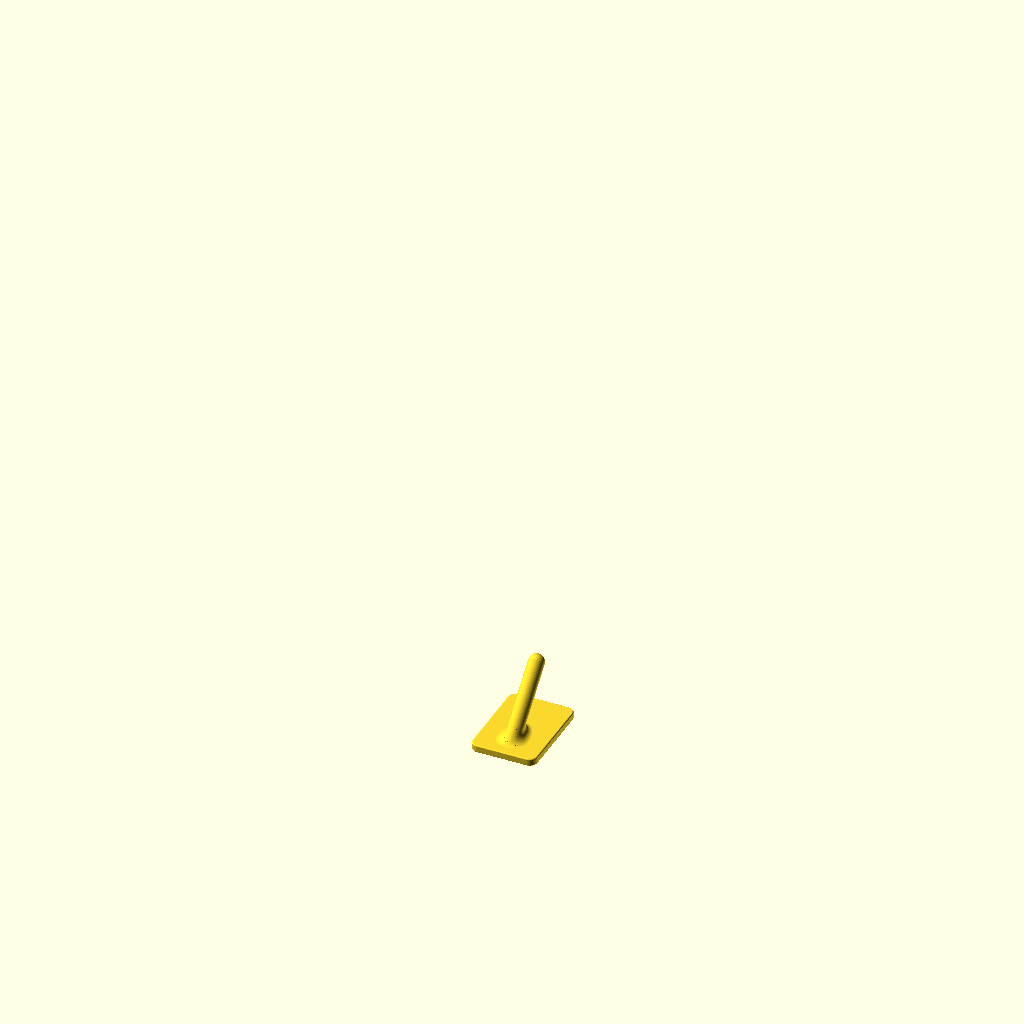
Cell 1: the model at its default parameters.
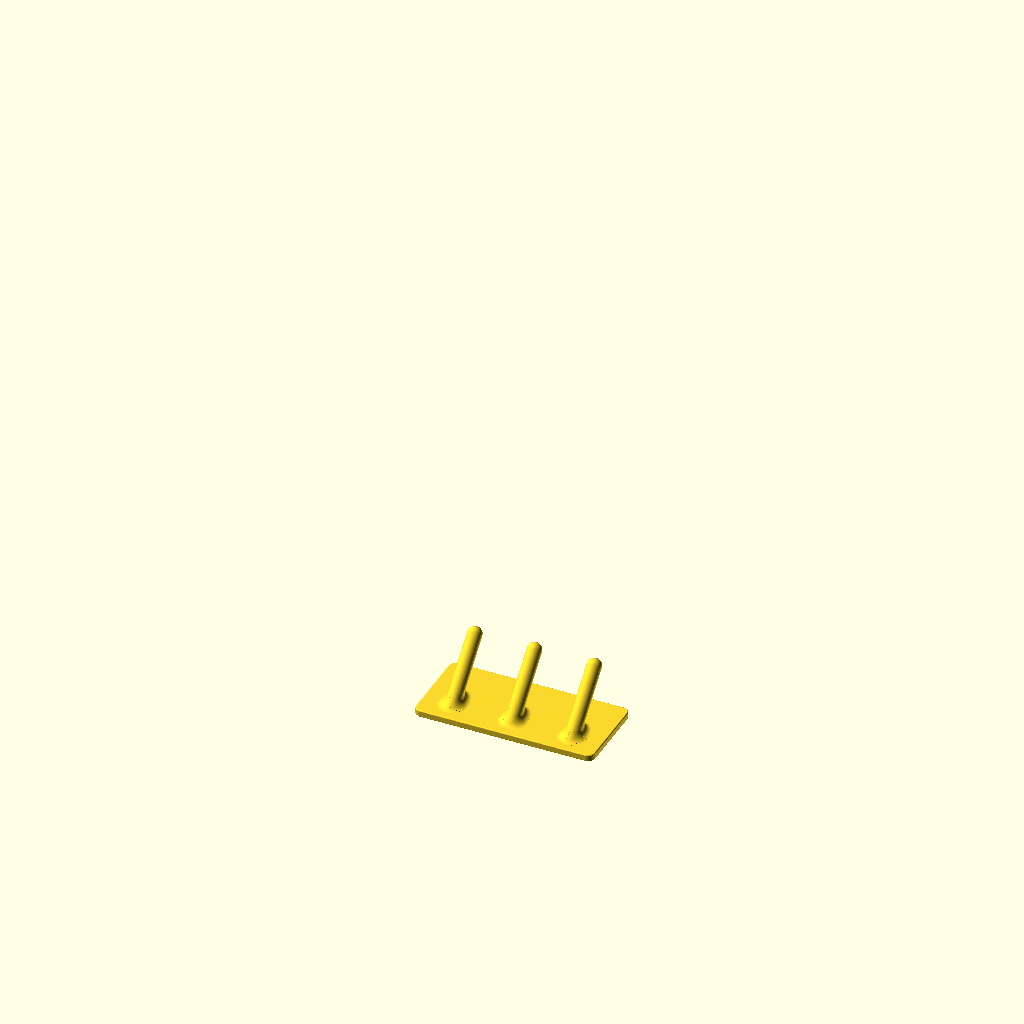
Cell 2: the "3_koliky" preset from the model's presets file.
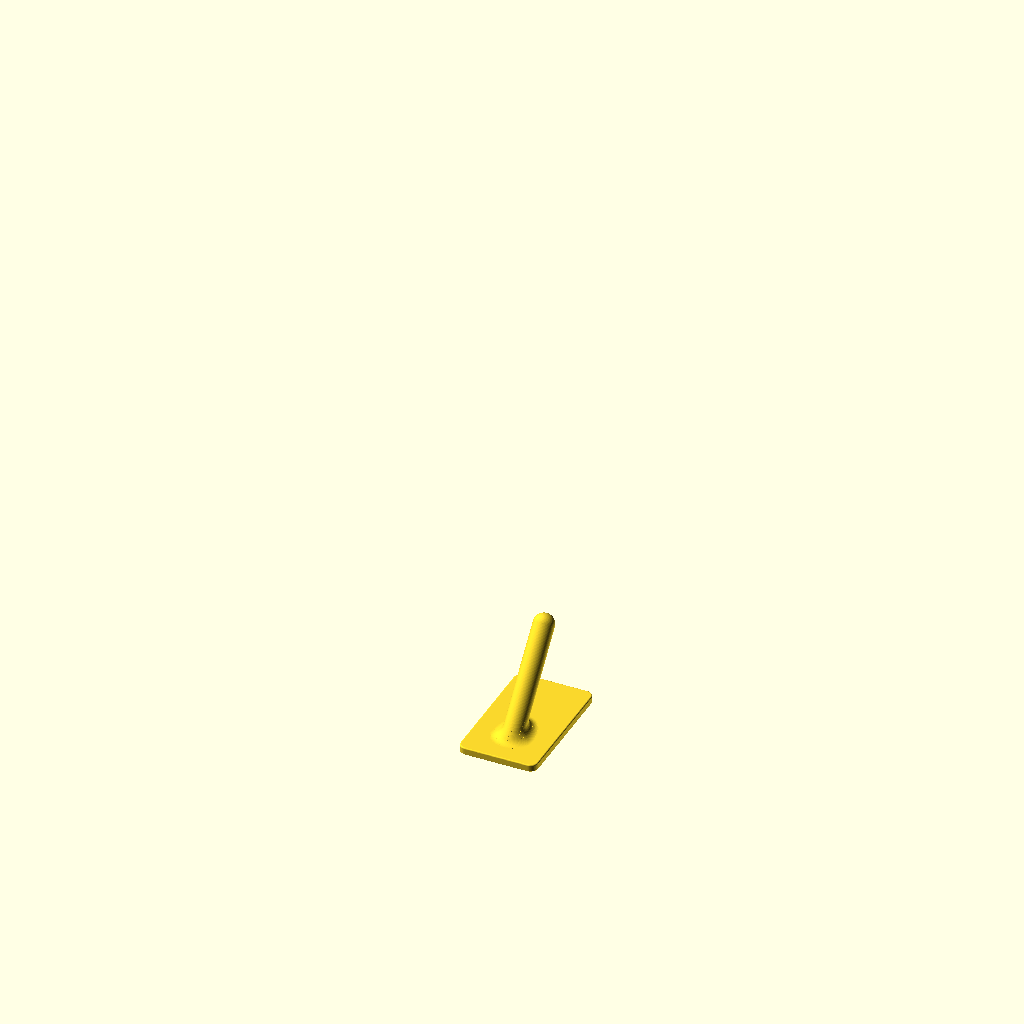
Cell 3 — preset "velky_1".
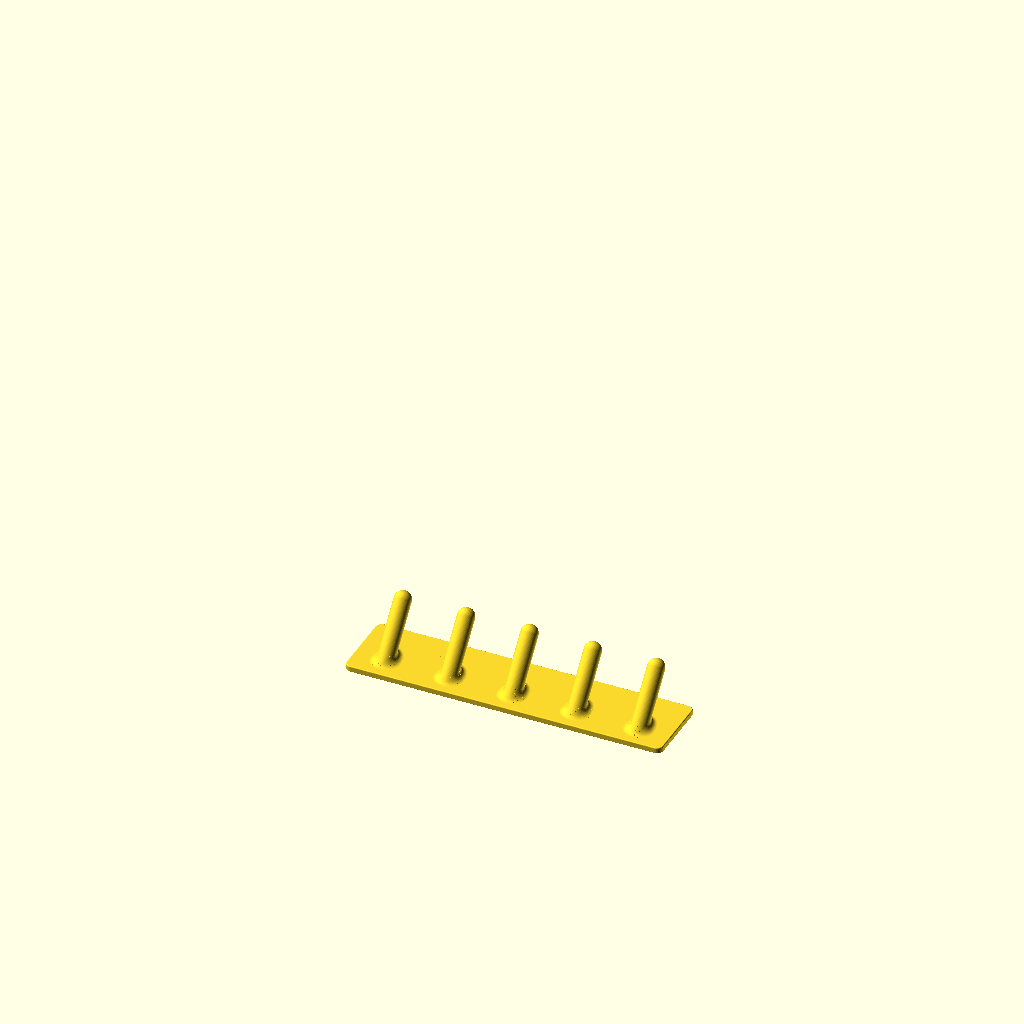
Cell 4 — preset "New set 1".
The same orthographic view direction (rotation 55°, 0°, 25°; colour scheme Cornfield) for every cell, with the view re-fitted per cell, so scale and position can differ between cells.
Source of the model, Towel hanger/scad/vesiak.scad:
// =====================================================================
//  Vesiak na uteraky – lepi sa na stenu obojstrannou paskou
//  Doska (zadna strana na stenu) a 1 az N sikmych kolikov s gulovym
//  koncom a zaoblenim pri koreni. Podla povodneho modelu z Fusion 360.
//
//  NASTAVENIE SLICERA (Bambu Studio):
//    Tryska ............ 0.4 mm          Vrstva ......... 0.20 mm
//    Wall loops ........ 4 (kolik O6 je cely z perimetrov)
//    Top/bottom ........ 5 / 4           Vypln .......... 15 % gyroid
//    Material .......... PLA (AMS 2 Pro) Doska .......... hladka PEI (rovny povrch pre pasku)
//    Podpery ........... NIE – kolik 45 st., zaoblenie pod kolikom <= 45 st.,
//                        strop kapsy na pasku je most 21 mm (H2C zvladne)
//    Orientacia ........ doskou na podlozku (strana na stenu dole)
//
//  Render (z priecinka projektu):
//    openscad --backend=manifold -o stl/vesiak_1.stl scad/vesiak.scad
//    openscad --backend=manifold -o stl/vesiak_3_koliky.stl -p scad/vesiak.json -P 3_koliky scad/vesiak.scad
// =====================================================================

/* [Rozmery – vonkajsie, mm] */
// Pocet kolikov vedla seba na jednej doske
pocet_kolikov = 1;      // [1:1:10]
// Roztec kolikov = sirka dosky na jeden kolik (sirka dosky = pocet x roztec)
roztec = 25;            // [15:0.5:100]
// Vyska dosky (smer hore-dole na stene)
vyska_dosky = 35;       // [20:0.5:150]
// Hrubka dosky (zaokruhli sa na nasobok vrstvy)
hrubka_dosky = 3.0;     // [2:0.2:8]

/* [Kolik] */
// Priemer kolika
priemer_kolika = 6;     // [4:0.5:15]
// Dlzka kolika pozdlz osi – od povrchu dosky po spicku gule
dlzka_kolika = 31.6;    // [10:0.5:100]
// Uhol kolika od steny (90 = kolmo zo steny). Min. 45 st. (PETG 50 st.), mensi sa zdvihne
uhol_kolika = 45;       // [45:1:90]
// Polomer zaoblenia pri koreni kolika
r_zaoblenia = 3;        // [0:0.5:8]
// Posun kolika hore (+) / dole (-) od stredu dosky
posun_kolika = 0;       // [-30:0.5:30]

/* [Volby] */
// Polomer rohov dosky (pohlad zo steny)
r_rohu = 3;             // [0:0.5:15]
// Zaoblenie hornej (prednej) hrany dosky
r_hrany = 0.5;          // [0:0.1:2]
// Skosenie spodnej hrany proti elephant foot (strana na stenu)
skos_dole = 0.4;        // [0:0.1:1]
// Kapsa na obojstrannu pasku na zadnej strane (jedna na kazdy kolik)
kapsa = true;
// Hlbka kapsy – paska musi byt hrubsia, aby dosadla na stenu
hlbka_kapsy = 1.0;      // [0.4:0.2:3]
// Sirka okraja okolo kapsy
okraj_kapsy = 2;        // [1:0.5:6]
// Polomer rohov kapsy
r_kapsy = 2;            // [0:0.5:10]

/* [Tlac] */
tryska     = 0.4;   // [0.4, 0.6, 0.8]
vrstva     = 0.20;  // 0.20 pre 0.4 trysku, 0.30 pre 0.6, 0.40 pre 0.8 HF
wall_loops = 4;     // = nastavenie v sliceri (na kazdy obrys)
material   = "PLA"; // ["PLA", "PETG", "ASA"]

/* [Kvalita] */
$fa = 3; $fs = 0.3;
// Pocet krokov zaoblenia pri koreni
kroky_zaoblenia = 24;   // [4:1:60]

/* [Konstanty – netreba menit] */
// --- odvodene z trysky a vrstvy ---
w_linky = tryska <= 0.4 ? 0.42 : tryska <= 0.6 ? 0.62 : 0.82;  // sirka linky (Bambu default)
s_linky = w_linky - vrstva * (1 - PI/4);            // roztec susednych liniek
function hrubka(linky) = w_linky + (linky - 1) * s_linky;
function vrstvy(h) = max(1, round(h / vrstva)) * vrstva;  // zaokruhli na nasobok vrstvy
plast   = hrubka(2 * wall_loops);                   // hrubka plna z perimetrov (obe strany)

// --- limity H2C ---
podlozka = [300, 320, 320];
previs_max = material == "PETG" ? 40 : 45;          // od zvislice

t     = vrstvy(hrubka_dosky);                       // hrubka dosky
sirka = pocet_kolikov * roztec;                     // sirka dosky
r     = priemer_kolika / 2;
a_min = 90 - previs_max;                            // najmensi uhol bez previsu
a     = max(uhol_kolika, a_min);                    // od roviny steny (PETG: zdvihne sa na 50)
f     = r_zaoblenia;
Lc    = dlzka_kolika - r;                           // od dosky po stred gule
e     = 0.01;

// Zaoblenie v kute s volnym uhlom th (medzi doskou a plastom kolika):
// sirka zaoblenia vo vodorovnom smere vo vyske h nad doskou
function zaobl_ht(th)   = f / tan(th/2) * sin(th);      // vyska dotyku na koliku
function zaobl_w(h, th) = f <= 0 || h >= zaobl_ht(th) ? 0 :
    (f / tan(th/2) - sqrt(max(0, f*f - (h - f)*(h - f)))) - h / tan(th);

// podorys kolika na doske od korena (smer +Y = hore na stene, kolik sa klopi hore)
dole      = r / sin(a) + zaobl_w(0, 180 - a);       // pod korenom (tupy kut)
hore      = max(r / sin(a) + zaobl_w(0, a),         // nad korenom (ostry kut pod kolikom)
                Lc * cos(a) + r);                   // priemet spicky
// koren tak, aby bol podorys kolika v strede dosky (+ posun)
y_k       = vyska_dosky / 2 - (hore - dole) / 2 + posun_kolika;
vylozenie = t + Lc * sin(a) + r;                    // ako daleko trci zo steny

// kapsa na pasku: strop kapsy je most cez kratsiu stranu
hk       = vrstvy(hlbka_kapsy);
kapsa_x  = roztec - 2 * okraj_kapsy;
kapsa_y  = vyska_dosky - 2 * okraj_kapsy;
most     = min(kapsa_x, kapsa_y);

if (uhol_kolika < a_min)
    echo(str("POZOR: uhol_kolika ", uhol_kolika, " st. je pre ", material, " malo (previs max. ",
             previs_max, " st.) – pouzity ", a_min, " st."));
assert(y_k - dole >= 1, str("kolik presahuje dosku dole – zvacsi vyska_dosky alebo posun_kolika (", y_k - dole, ")"));
assert(y_k + hore <= vyska_dosky - 1, str("spicka kolika presahuje dosku hore – zvacsi vyska_dosky (", vyska_dosky - y_k - hore, ")"));
assert(roztec >= priemer_kolika + 2 * f + 2, "roztec je mensia ako kolik so zaoblenim");
assert(sirka <= podlozka[0] && vyska_dosky <= podlozka[1] && vylozenie <= podlozka[2],
       str("Diel sa nezmesti na podlozku H2C ", podlozka));

echo(str("doska ", sirka, " x ", vyska_dosky, " x ", t, " mm (", round(t / vrstva), " vrstiev)",
         " | kolikov ", pocet_kolikov, " | uhol kolika ", a, " st.",
         " | vylozenie zo steny ", vylozenie, " mm",
         " | koren kolika ", y_k, " mm od spodnej hrany",
         " | plast z perimetrov ", plast, " mm"));
if (kapsa) {
    assert(t - hk >= 4 * vrstva, "nad kapsou musia ostat aspon 4 vrstvy – zmensi hlbka_kapsy");
    echo(str("kapsa ", kapsa_x, " x ", kapsa_y, " x ", hk, " mm na kolik | most ", most, " mm",
             most > 20 ? " – POZOR, dlhy most" : ""));
}

// =====================================================================
//  KNIZNICA
// =====================================================================

// obdlznik so zaoblenymi rohmi, lavy dolny roh v [0,0]
module zaobleny_obdlznik(x, y, rr) {
    r2 = max(min(rr, x/2 - e, y/2 - e), e);
    translate([r2, r2]) offset(r = r2) square([x - 2*r2, y - 2*r2]);
}

// tenka doska z obrysu odsadeneho o ins vo vyske z
module plat(z, ins, h = e) {
    translate([ins, ins, z]) linear_extrude(h)
        zaobleny_obdlznik(sirka - 2*ins, vyska_dosky - 2*ins, r_rohu - ins);
}

// =====================================================================
//  DIEL
// =====================================================================

// doska: skosenie dole, zaoblena horna hrana (hull tenkych dosiek)
module doska() {
    n = 8;
    hull() {
        plat(0, skos_dole);
        plat(skos_dole, 0);
        plat(t - r_hrany - e, 0);
        for (i = [1 : n])
            let (phi = 90 * i / n)
                plat(t - r_hrany + r_hrany * sin(phi) - e, r_hrany * (1 - cos(phi)));
    }
}

// vodorovny rez kolikom so zaoblenim vo vyske h nad doskou (stred rezu v [0,0])
// polovica +Y (ostry kut pod kolikom) a -Y maju rozne siroke zaoblenie
module rez_zaoblenia(h) {
    wx = zaobl_w(h, 90);
    wp = zaobl_w(h, a);
    wm = zaobl_w(h, 180 - a);
    ry = r / sin(a);
    union() {
        intersection() {
            scale([r + wx, ry + wp]) circle(r = 1, $fn = 72);
            translate([-50, 0]) square([100, 100]);
        }
        intersection() {
            scale([r + wx, ry + wm]) circle(r = 1, $fn = 72);
            translate([-50, -100]) square([100, 100]);
        }
    }
}

module zaoblenie() {
    hmax = max(zaobl_ht(a), zaobl_ht(90), zaobl_ht(180 - a));
    // kroky hustejsie pri doske, kde sa zaoblenie meni najrychlejsie
    hs = [for (i = [0 : kroky_zaoblenia]) hmax * pow(i / kroky_zaoblenia, 2)];
    for (i = [0 : kroky_zaoblenia - 1])
        hull() for (h = [hs[i], hs[i + 1]])
            translate([0, h / tan(a), t + h - e]) linear_extrude(e) rez_zaoblenia(h);
}

// kolik s korenom v [0,0,0] na povrchu dosky; cast pod povrchom sa orezie
module kolik() {
    s0 = r / tan(a) + r;                            // zaciatok osi pod povrchom dosky
    intersection() {
        rotate([-(90 - a), 0, 0]) {
            translate([0, 0, -s0]) cylinder(r = r, h = s0 + Lc);
            translate([0, 0, Lc]) sphere(r = r);
        }
        translate([-100, -100, -e]) cube([200, 200, 200]);
    }
}

module vesiak() {
    difference() {
        union() {
            doska();
            for (i = [0 : pocet_kolikov - 1])
                translate([roztec * (i + 0.5), y_k, 0]) {
                    translate([0, 0, t]) kolik();
                    if (f > 0) zaoblenie();
                }
        }
        // kapsy na pasku, medzi nimi rebro 2 x okraj (kratsi most ako jedna dlha kapsa)
        if (kapsa)
            for (i = [0 : pocet_kolikov - 1])
                translate([roztec * i + okraj_kapsy, okraj_kapsy, -e])
                    linear_extrude(hk + e) zaobleny_obdlznik(kapsa_x, kapsa_y, r_kapsy);
    }
}

vesiak();
Customizer parameters (derived from the source; name, type, default, range or options):
pocet_kolikov: number, default 1, range 1 to 10, step 1
roztec: number, default 25, range 15 to 100, step 0.5
vyska_dosky: number, default 35, range 20 to 150, step 0.5
hrubka_dosky: number, default 3, range 2 to 8, step 0.2
priemer_kolika: number, default 6, range 4 to 15, step 0.5
dlzka_kolika: number, default 31.6, range 10 to 100, step 0.5
uhol_kolika: number, default 45, range 45 to 90, step 1
r_zaoblenia: number, default 3, range 0 to 8, step 0.5
posun_kolika: number, default 0, range -30 to 30, step 0.5
r_rohu: number, default 3, range 0 to 15, step 0.5
r_hrany: number, default 0.5, range 0 to 2, step 0.1
skos_dole: number, default 0.4, range 0 to 1, step 0.1
kapsa: bool, default true
hlbka_kapsy: number, default 1, range 0.4 to 3, step 0.2
okraj_kapsy: number, default 2, range 1 to 6, step 0.5
r_kapsy: number, default 2, range 0 to 10, step 0.5
tryska: number, default 0.4, options 0.4, 0.6, 0.8
vrstva: number, default 0.2
wall_loops: number, default 4
material: string, default "PLA", options "PLA", "PETG", "ASA"
kroky_zaoblenia: number, default 24, range 4 to 60, step 1
